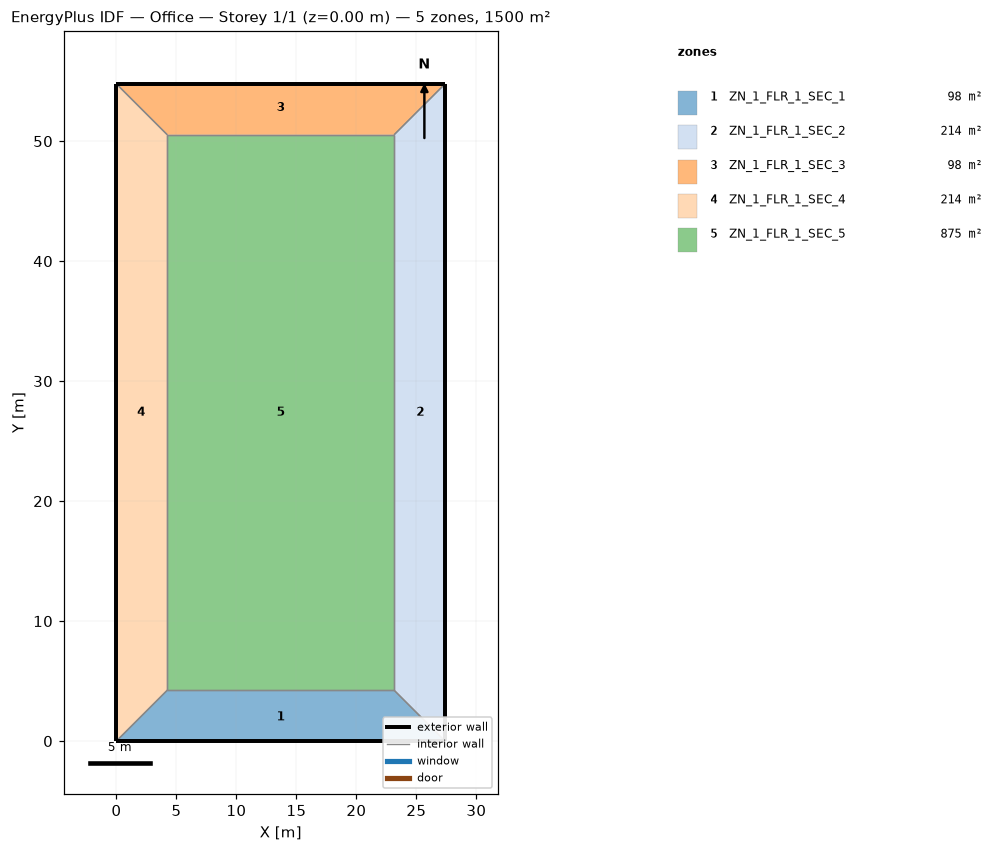
=== STOREY PLAN SPEC (per zone: floor XY polygon, exterior-wall plan segments, windows/doors) ===
zone 1: ZN_1_FLR_1_SEC_1  (98.2 m²)
  floor: (4.24, 4.24) (23.14, 4.24) (27.39, 0.00) (0.00, 0.00)
  exterior wall: (0.00, 0.00) – (27.39, 0.00)  [27.4 m]
  interior walls: 3
zone 2: ZN_1_FLR_1_SEC_2  (214.4 m²)
  floor: (23.14, 4.24) (23.14, 50.53) (27.39, 54.77) (27.39, 0.00)
  exterior wall: (27.39, 0.00) – (27.39, 54.77)  [54.8 m]
  interior walls: 3
zone 3: ZN_1_FLR_1_SEC_3  (98.2 m²)
  floor: (0.00, 54.77) (27.39, 54.77) (23.14, 50.53) (4.24, 50.53)
  exterior wall: (27.39, 54.77) – (0.00, 54.77)  [27.4 m]
  interior walls: 3
zone 4: ZN_1_FLR_1_SEC_4  (214.4 m²)
  floor: (0.00, 54.77) (4.24, 50.53) (4.24, 4.24) (0.00, 0.00)
  exterior wall: (0.00, 54.77) – (0.00, 0.00)  [54.8 m]
  interior walls: 3
zone 5: ZN_1_FLR_1_SEC_5  (874.9 m²)
  floor: (4.24, 50.53) (23.14, 50.53) (23.14, 4.24) (4.24, 4.24)
  interior walls: 4

=== DERIVED (storey summary) ===
Building: Office
Storey: 1 of 1  (floor level z = 0.00 m)
Storey gross floor area: 1500.0 m²
Zones on this storey: 5
  - ZN_1_FLR_1_SEC_1: floor 98.2 m²; exterior wall 27.4 m (109.5 m²); WWR 0.0%
  - ZN_1_FLR_1_SEC_2: floor 214.4 m²; exterior wall 54.8 m (219.1 m²); WWR 0.0%
  - ZN_1_FLR_1_SEC_3: floor 98.2 m²; exterior wall 27.4 m (109.5 m²); WWR 0.0%
  - ZN_1_FLR_1_SEC_4: floor 214.4 m²; exterior wall 54.8 m (219.1 m²); WWR 0.0%
  - ZN_1_FLR_1_SEC_5: floor 874.9 m²
Zone adjacency (shared interzone walls):
  - ZN_1_FLR_1_SEC_1 ↔ ZN_1_FLR_1_SEC_2
  - ZN_1_FLR_1_SEC_1 ↔ ZN_1_FLR_1_SEC_4
  - ZN_1_FLR_1_SEC_1 ↔ ZN_1_FLR_1_SEC_5
  - ZN_1_FLR_1_SEC_2 ↔ ZN_1_FLR_1_SEC_3
  - ZN_1_FLR_1_SEC_2 ↔ ZN_1_FLR_1_SEC_5
  - ZN_1_FLR_1_SEC_3 ↔ ZN_1_FLR_1_SEC_4
  - ZN_1_FLR_1_SEC_3 ↔ ZN_1_FLR_1_SEC_5
  - ZN_1_FLR_1_SEC_4 ↔ ZN_1_FLR_1_SEC_5